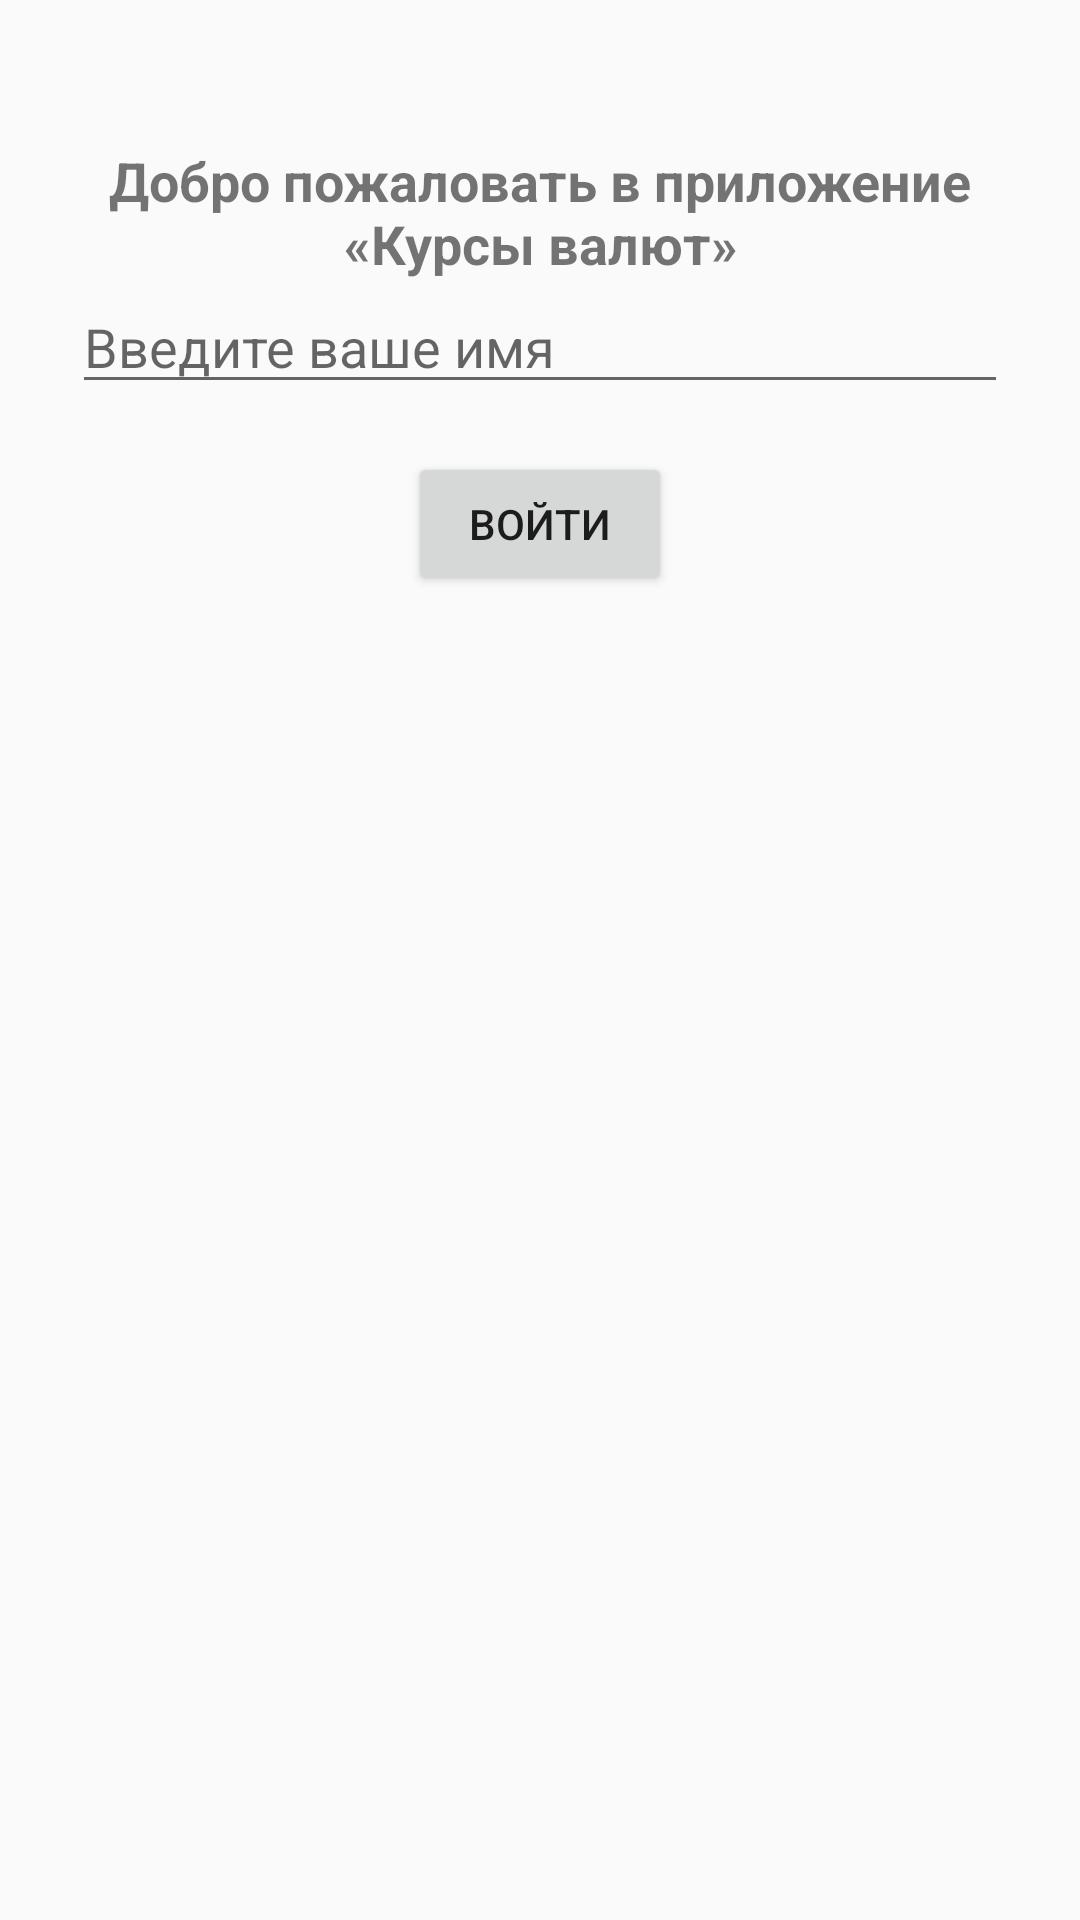

Here is an Android app screen rendered from its layout file. Give the layout XML and the strings, colors and styles it references.
<!-- AndroidManifest.xml: application theme Theme.Pr22_2 -->
<!-- res/layout/activity_login.xml -->
<?xml version="1.0" encoding="utf-8"?>
<androidx.constraintlayout.widget.ConstraintLayout
    xmlns:android="http://schemas.android.com/apk/res/android"
    xmlns:app="http://schemas.android.com/apk/res-auto"
    xmlns:tools="http://schemas.android.com/tools"
    android:layout_width="match_parent" android:layout_height="match_parent"
    android:padding="24dp"
    tools:context=".LoginActivity">

    <TextView
        android:id="@+id/tvWelcome"
        android:layout_width="0dp" android:layout_height="wrap_content"
        android:text="Добро пожаловать в приложение «Курсы валют»"
        android:textSize="18sp"
        android:textStyle="bold"
        android:layout_marginTop="24dp"
        android:layout_marginBottom="16dp"
        android:gravity="center"
        android:layout_marginStart="8dp" android:layout_marginEnd="8dp"
        app:layout_constraintTop_toTopOf="parent"
        app:layout_constraintStart_toStartOf="parent"
        app:layout_constraintEnd_toEndOf="parent"/>

    <EditText
        android:id="@+id/etUsername"
        android:layout_width="0dp" android:layout_height="wrap_content"
        android:hint="Введите ваше имя"
        app:layout_constraintTop_toBottomOf="@id/tvWelcome"
        app:layout_constraintStart_toStartOf="parent"
        app:layout_constraintEnd_toEndOf="parent"/>

    <Button
        android:id="@+id/btnLogin"
        android:layout_width="wrap_content" android:layout_height="wrap_content"
        android:text="Войти"
        app:layout_constraintTop_toBottomOf="@id/etUsername"
        app:layout_constraintStart_toStartOf="parent"
        app:layout_constraintEnd_toEndOf="parent"
        android:layout_marginTop="16dp"/>

</androidx.constraintlayout.widget.ConstraintLayout>
<!-- resources referenced by this layout -->
<resources>
  <style name="Theme.Pr22_2" parent="Base.Theme.Pr22_2" />
  <style name="Base.Theme.Pr22_2" parent="Theme.AppCompat.DayNight.DarkActionBar">
          
          
      </style>
</resources>
